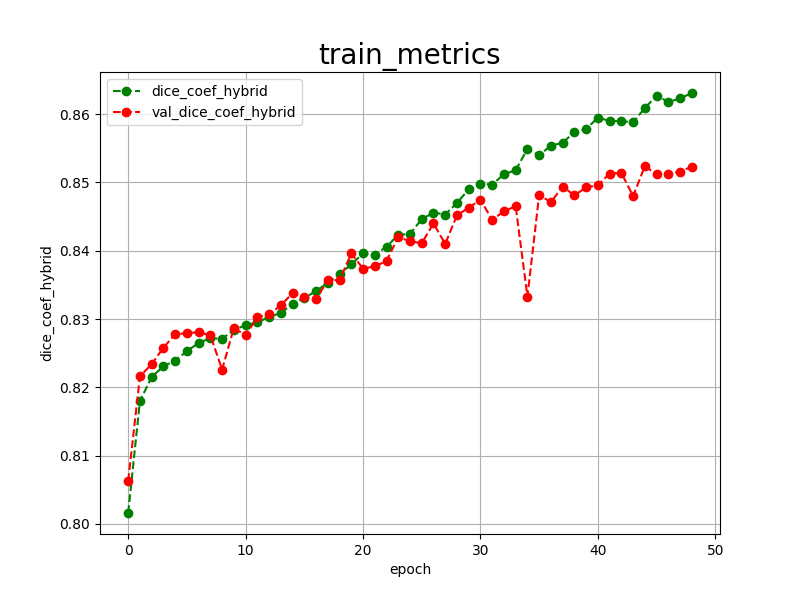

The data file committed next to this chart (first rows):
epoch, dice_coef_hybrid, val_dice_coef_hybrid, 
0, 0.8016, 0.8063
1, 0.8180, 0.8216
2, 0.8215, 0.8234
3, 0.8231, 0.8258
4, 0.8239, 0.8278
5, 0.8253, 0.8279
6, 0.8265, 0.8281
7, 0.8272, 0.8276
8, 0.8271, 0.8226
9, 0.8284, 0.8287
10, 0.8291, 0.8276
11, 0.8295, 0.8303
12, 0.8303, 0.8307
13, 0.8309, 0.8320
14, 0.8322, 0.8338
15, 0.8331, 0.8333
16, 0.8341, 0.8329
17, 0.8353, 0.8357
18, 0.8366, 0.8357
19, 0.8380, 0.8396
20, 0.8396, 0.8374
21, 0.8394, 0.8377
22, 0.8406, 0.8385
23, 0.8423, 0.8420
24, 0.8425, 0.8414
25, 0.8446, 0.8411
26, 0.8456, 0.8440
27, 0.8453, 0.8410
28, 0.8470, 0.8452
29, 0.8490, 0.8463
30, 0.8498, 0.8475
31, 0.8497, 0.8445
32, 0.8512, 0.8458
33, 0.8518, 0.8465
34, 0.8549, 0.8333
35, 0.8540, 0.8482
36, 0.8554, 0.8471
37, 0.8558, 0.8494
38, 0.8574, 0.8481
39, 0.8578, 0.8493
40, 0.8595, 0.8496
41, 0.8590, 0.8513
42, 0.8590, 0.8514
43, 0.8588, 0.8480
44, 0.8609, 0.8524
45, 0.8627, 0.8512
46, 0.8618, 0.8512
47, 0.8623, 0.8516
48, 0.8631, 0.8523
